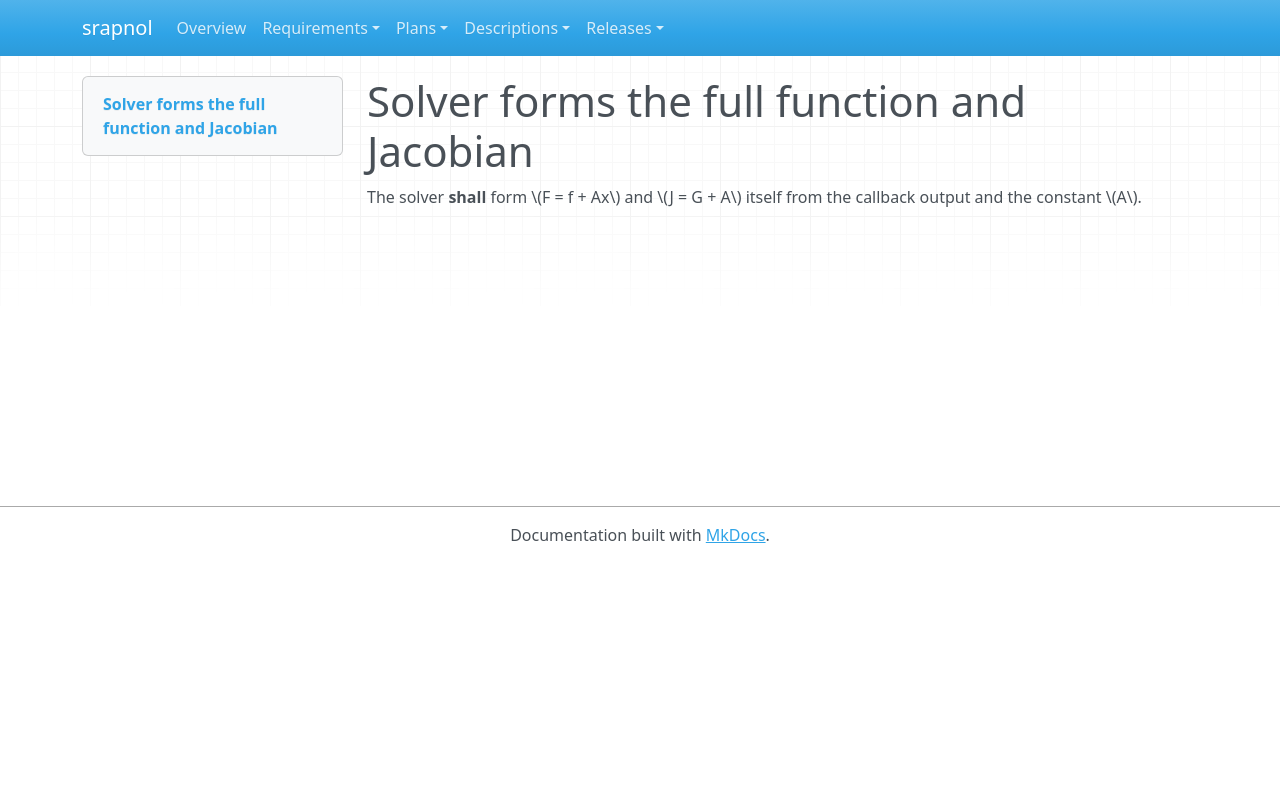

repository: emanspeaks/srapnol · page: srs/SRS-005/index.html · generator: mkdocs

---
active: true
category: functional
derived: false
level: 2.1.5
links:
- SYS-001: ItJnz4iOh-o61yl1qcExgZFnsE9aDaUKq3ZxblNJ4Zw=
normative: true
ref: ''
references:
- keyword: SRS-005
  path: src/Problem.zig
  type: file
reviewed: ns57Hiq4ZyHvhc1OJeMwtRl9zgOD5GeY2EMy53SeWQY=
status: surface
verification-method: Test
---

# Solver forms the full function and Jacobian

The solver **shall** form \(F = f + Ax\) and \(J = G + A\) itself from the callback
output and the constant \(A\).
